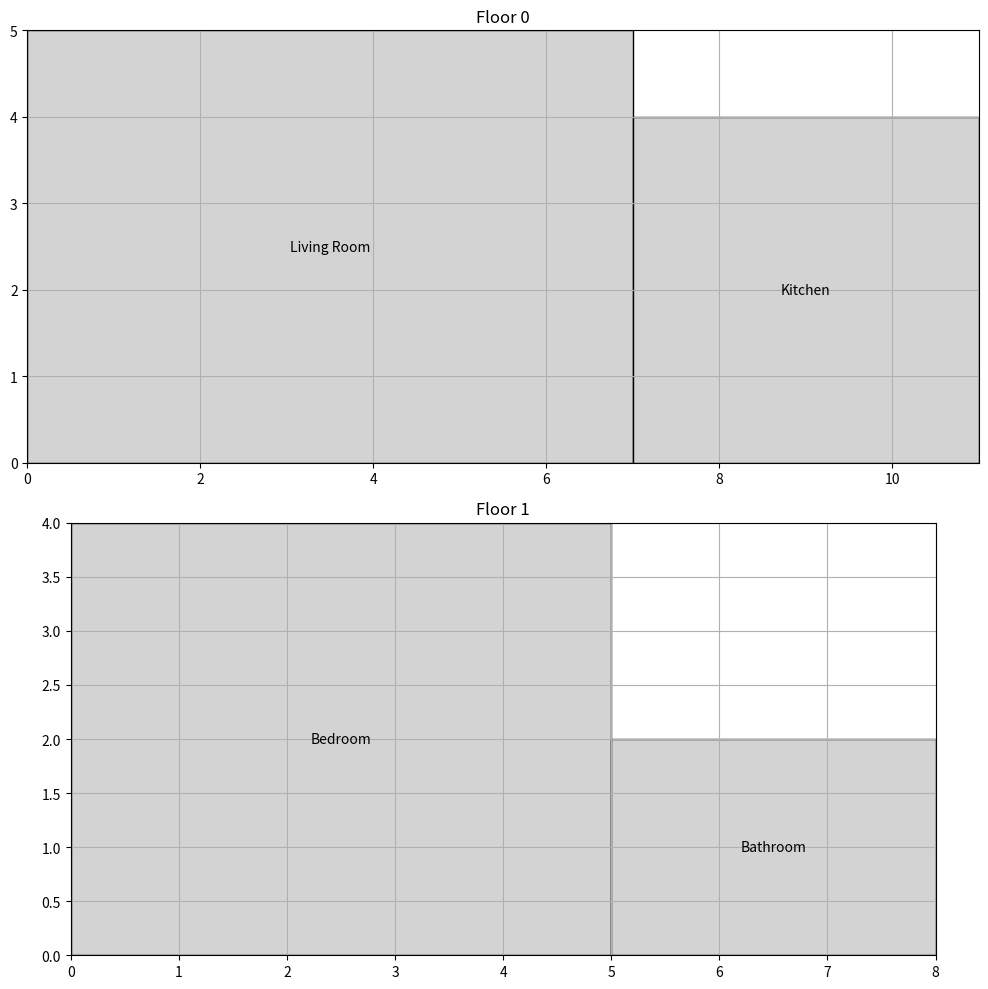

Reproduce this figure in Python.
#!/usr/bin/env python
# coding: utf-8

# In[1]:


class Room:
    def __init__(self, name, length, width, height, purpose):
        self.name = name
        self.length = length
        self.width = width
        self.height = height
        self.purpose = purpose
        self.utilities = []
    
    def add_utility(self, utility):
        self.utilities.append(utility)
    
    def area(self):
        return self.length * self.width
    
    def volume(self):
        return self.length * self.width * self.height

class Floor:
    def __init__(self, level):
        self.level = level
        self.rooms = []
    
    def add_room(self, room):
        self.rooms.append(room)
    
    def total_area(self):
        return sum(room.area() for room in self.rooms)
    
    def total_volume(self):
        return sum(room.volume() for room in self.rooms)

class Building:
    def __init__(self, name, address):
        self.name = name
        self.address = address
        self.floors = []
    
    def add_floor(self, floor):
        self.floors.append(floor)
    
    def total_area(self):
        return sum(floor.total_area() for floor in self.floors)
    
    def total_volume(self):
        return sum(floor.total_volume() for floor in self.floors)
    
    def building_summary(self):
        summary = f"Building Name: {self.name}\nAddress: {self.address}\n"
        summary += f"Total Floors: {len(self.floors)}\n"
        summary += f"Total Area: {self.total_area()} sq units\n"
        summary += f"Total Volume: {self.total_volume()} cubic units\n"
        return summary
class Utility:
    def __init__(self, name, type):
        self.name = name
        self.type = type

# Examples of utilities
electricity = Utility("Electricity", "Electrical")
water = Utility("Water", "Plumbing")
internet = Utility("Internet", "Communication")
# Create rooms
living_room = Room("Living Room", 5, 7, 3, "Living")
kitchen = Room("Kitchen", 4, 4, 3, "Cooking")
bedroom = Room("Bedroom", 4, 5, 3, "Sleeping")
bathroom = Room("Bathroom", 2, 3, 3, "Bathing")

# Add utilities to rooms
living_room.add_utility(electricity)
living_room.add_utility(internet)
kitchen.add_utility(electricity)
kitchen.add_utility(water)
bedroom.add_utility(electricity)
bathroom.add_utility(electricity)
bathroom.add_utility(water)

# Create floors and add rooms to floors
ground_floor = Floor(0)
ground_floor.add_room(living_room)
ground_floor.add_room(kitchen)

first_floor = Floor(1)
first_floor.add_room(bedroom)
first_floor.add_room(bathroom)

# Create building and add floors to building
building = Building("Complex Building", "1234 Python Lane")
building.add_floor(ground_floor)
building.add_floor(first_floor)

# Print building summary
print(building.building_summary())


# In[2]:


import matplotlib.pyplot as plt
import matplotlib.patches as patches

def plot_building(building):
    fig, axes = plt.subplots(len(building.floors), 1, figsize=(10, 5 * len(building.floors)))
    
    if len(building.floors) == 1:
        axes = [axes]
    
    for ax, floor in zip(axes, building.floors):
        ax.set_title(f'Floor {floor.level}')
        ax.set_xlim(0, 20)  # Adjust limits as necessary
        ax.set_ylim(0, 20)
        ax.set_aspect('equal')
        ax.grid(True)
        
        current_x = 0
        current_y = 0
        max_y = 0
        
        for room in floor.rooms:
            rect = patches.Rectangle((current_x, current_y), room.length, room.width, linewidth=1, edgecolor='black', facecolor='lightgray')
            ax.add_patch(rect)
            ax.text(current_x + room.length / 2, current_y + room.width / 2, room.name, ha='center', va='center')
            
            current_x += room.length
            max_y = max(max_y, current_y + room.width)
        
        ax.set_xlim(0, current_x)
        ax.set_ylim(0, max_y)
    
    plt.tight_layout()
    plt.show()

# Create rooms
living_room = Room("Living Room", 7, 5, 3, "Living")
kitchen = Room("Kitchen", 4, 4, 3, "Cooking")
bedroom = Room("Bedroom", 5, 4, 3, "Sleeping")
bathroom = Room("Bathroom", 3, 2, 3, "Bathing")

# Add utilities to rooms
living_room.add_utility(electricity)
living_room.add_utility(internet)
kitchen.add_utility(electricity)
kitchen.add_utility(water)
bedroom.add_utility(electricity)
bathroom.add_utility(electricity)
bathroom.add_utility(water)

# Create floors and add rooms to floors
ground_floor = Floor(0)
ground_floor.add_room(living_room)
ground_floor.add_room(kitchen)

first_floor = Floor(1)
first_floor.add_room(bedroom)
first_floor.add_room(bathroom)

# Create building and add floors to building
building = Building("Complex Building", "1234 Python Lane")
building.add_floor(ground_floor)
building.add_floor(first_floor)

# Visualize the building
plot_building(building)
